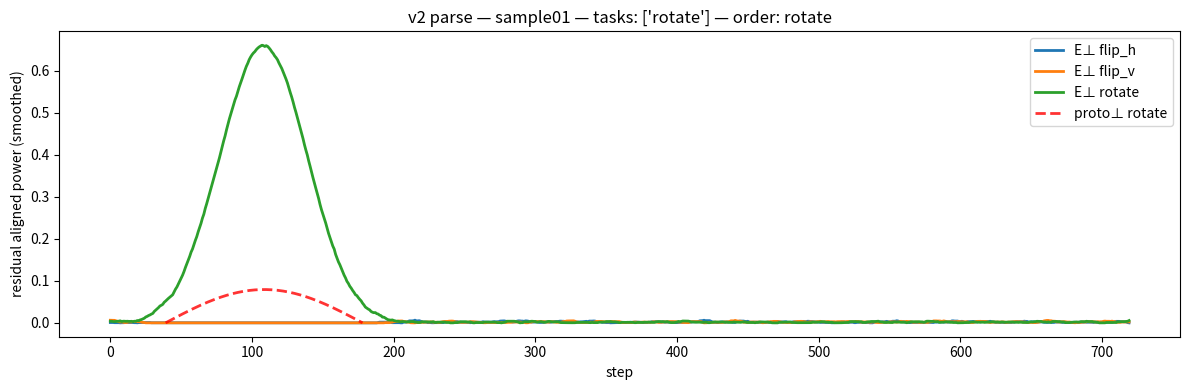
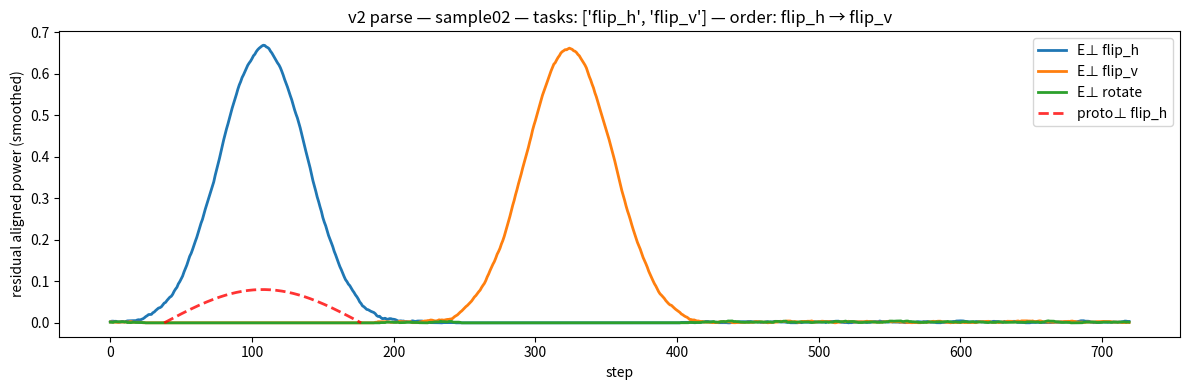
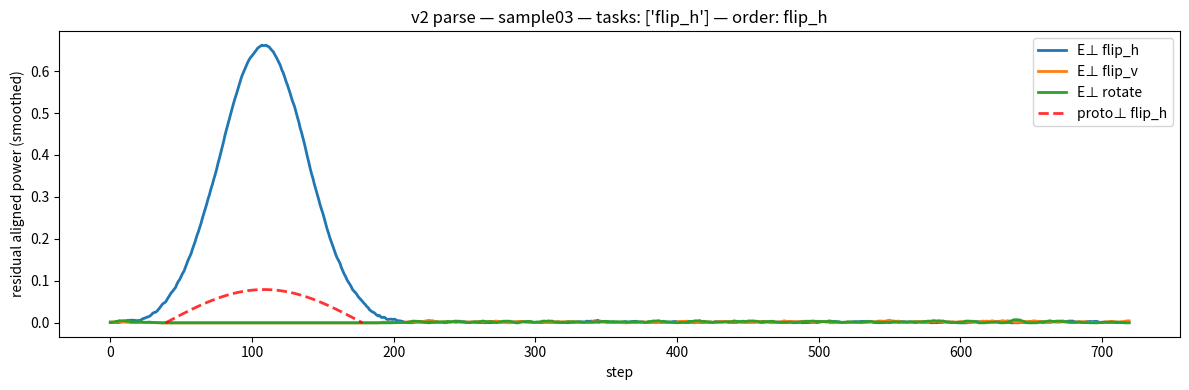
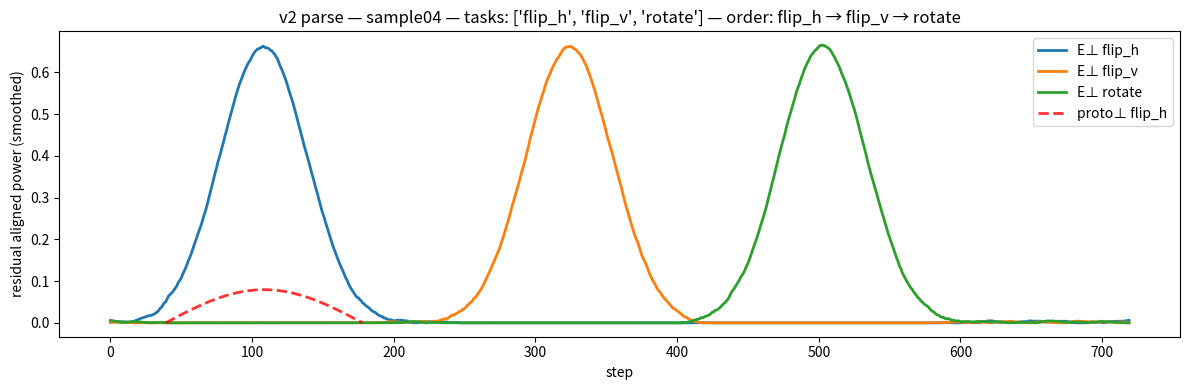
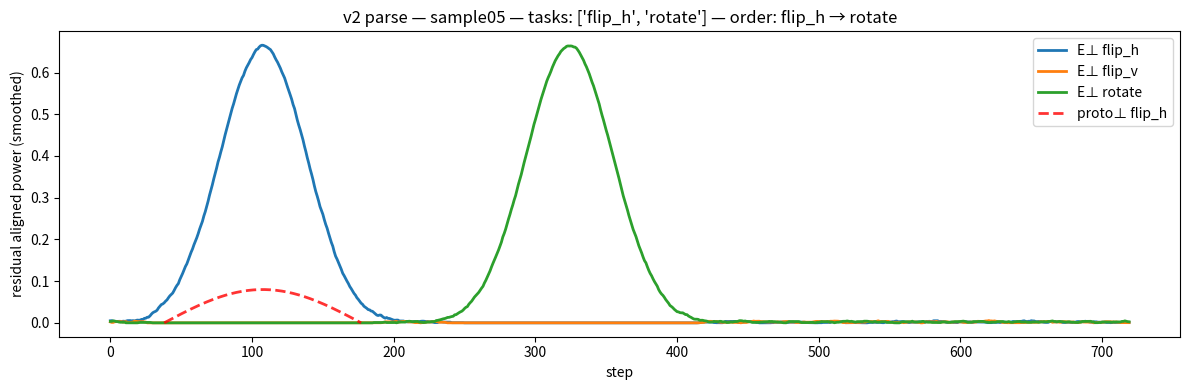
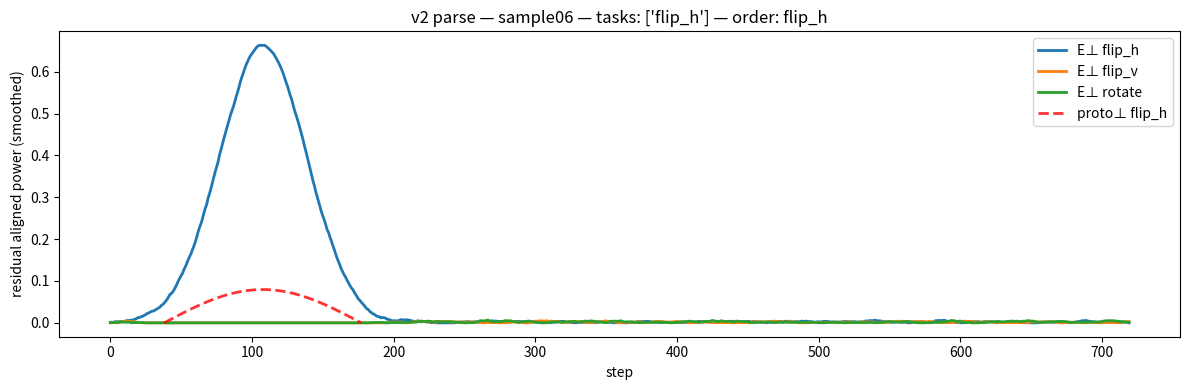
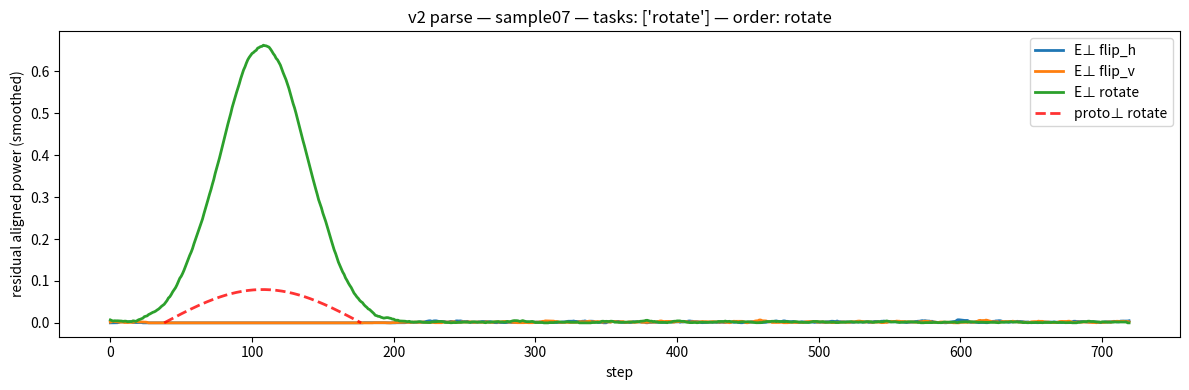
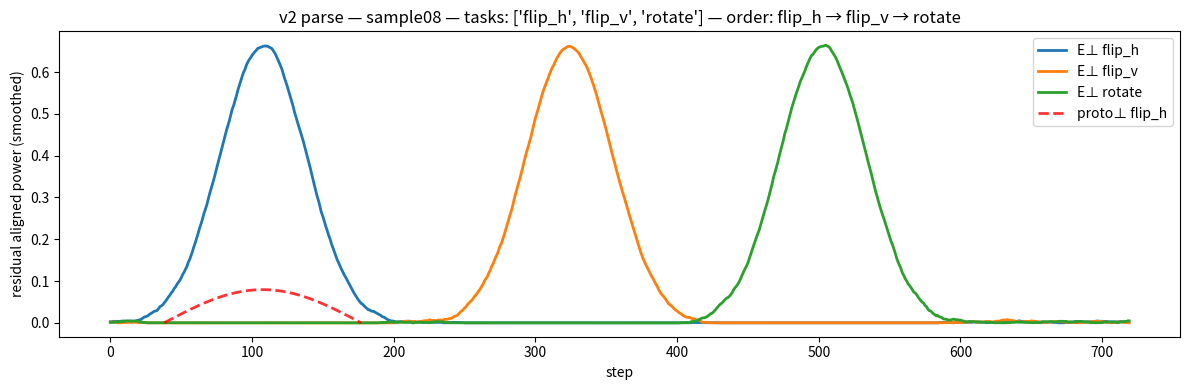
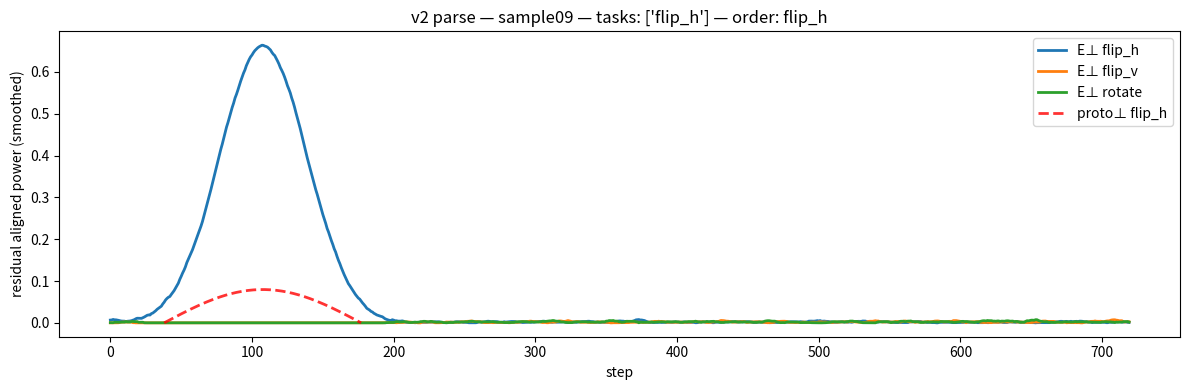
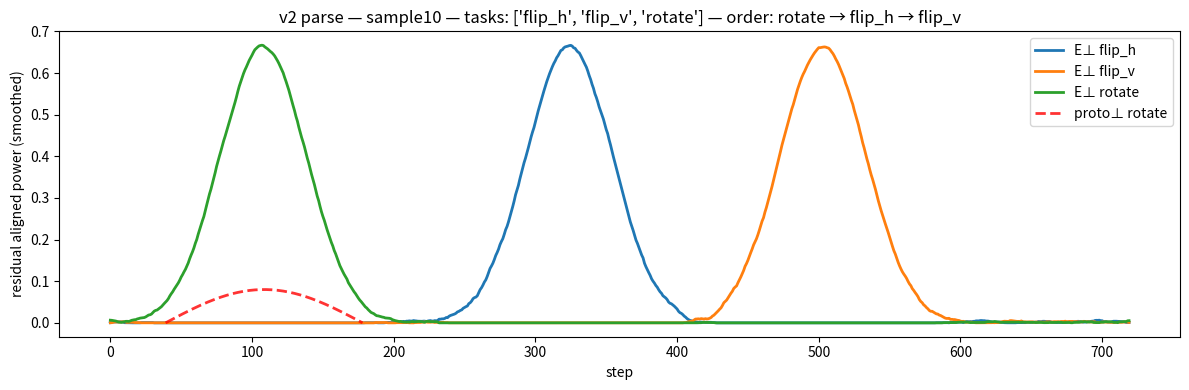
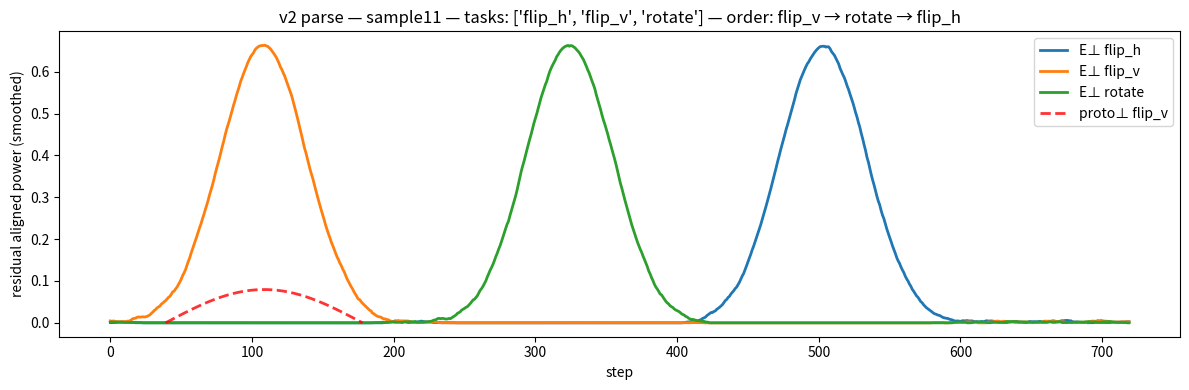
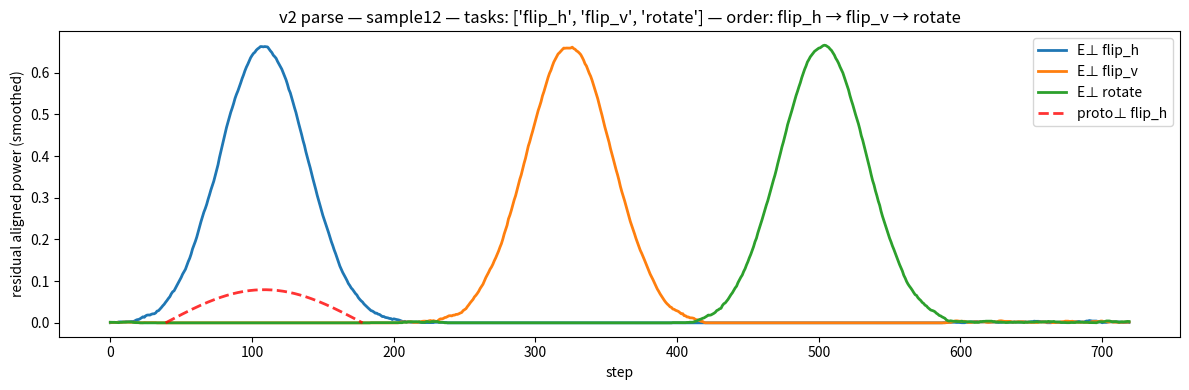

Python code for these plots, in order:
#!/usr/bin/env python3
# -*- coding: utf-8 -*-

# ==============================================================================
# Apache 2.0 License (ngeodesic.ai)
# ==============================================================================
# Copyright 2025 Ian C. Moore (Provisional Patents #63/864,726, #63/865,437, #63/871,647 and #63/872,334)
# Email: ngeodesic@gmail.com
# Part of Noetic Geodesic Framework (NGF)
#
# Licensed under the Apache License, Version 2.0 (the "License");
# you may not use this file except in compliance with the License.
# You may obtain a copy of the License at
#
# http://www.apache.org/licenses/LICENSE-2.0
#
# Unless required by applicable law or agreed to in writing, software
# distributed under the License is distributed on an "AS IS" BASIS,
# WITHOUT WARRANTIES OR CONDITIONS OF ANY KIND, either express or implied.
# See the License for the specific language governing permissions and
# limitations under the License.

"""
Stage 10 — v2 synthetic benchmark (parser + executor)
----------------------------------------------------
- Synthesizes ARC-12-like primitives: flip_h, flip_v, rotate
- Builds concept energy traces over time for each primitive
- Parses tasks + order from traces using:
    * Perpendicular (common-mode removed) energy
    * Smoothing + matched filter
    * Peak picking (top-K by matched-filter response)
- Executes parsed tasks via geodesic *primitive* executor (here: literal ops)
- Reports accuracy and saves diagnostic plots


# Flags you can tweak
# --samples (default 12)
# --seed (default 42)
# --T time steps (default 720)
# --noise trace noise (default 0.01)
# --sigma smoother window (default 9)
# --proto_width matched-filter width (default 140)
# --topk force a max number of concepts to keep (else auto)

Usage:
  python3 stage10-benchmark-latest.py --samples 12 --seed 42 --T 720 --plot_dir plots_stage10
  python3 stage10-benchmark-latest.py --samples 10 --seed 42

"""

# [01] -> Tasks: ['rotate'] | Order: rotate | ok=True
#      areas⊥=[1.092, 1.196, 51.425] corr_peak=[0.523, 0.11, 0.973] plot=plots_v2/sample01.png
# [02] -> Tasks: ['flip_h', 'flip_v'] | Order: flip_h → flip_v | ok=True
#      areas⊥=[51.358, 51.39, 0.755] corr_peak=[0.972, 0.972, 0.328] plot=plots_v2/sample02.png
# [03] -> Tasks: ['flip_h'] | Order: flip_h | ok=True
#      areas⊥=[51.567, 1.185, 1.285] corr_peak=[0.971, 0.093, 0.156] plot=plots_v2/sample03.png
# [04] -> Tasks: ['flip_h', 'flip_v', 'rotate'] | Order: flip_h → flip_v → rotate | ok=True
#      areas⊥=[51.029, 50.777, 50.976] corr_peak=[0.972, 0.972, 0.971] plot=plots_v2/sample04.png
# [05] -> Tasks: ['flip_h', 'rotate'] | Order: flip_h → rotate | ok=True
#      areas⊥=[51.214, 0.765, 51.548] corr_peak=[0.972, 0.289, 0.971] plot=plots_v2/sample05.png
# [06] -> Tasks: ['flip_h'] | Order: flip_h | ok=True
#      areas⊥=[51.815, 0.956, 1.15] corr_peak=[0.971, 0.275, 0.121] plot=plots_v2/sample06.png
# [07] -> Tasks: ['rotate'] | Order: rotate | ok=True
#      areas⊥=[1.18, 1.158, 51.721] corr_peak=[0.264, 0.202, 0.972] plot=plots_v2/sample07.png
# [08] -> Tasks: ['flip_h', 'flip_v', 'rotate'] | Order: flip_h → flip_v → rotate | ok=True
#      areas⊥=[50.844, 51.047, 50.994] corr_peak=[0.971, 0.971, 0.971] plot=plots_v2/sample08.png
# [09] -> Tasks: ['flip_h'] | Order: flip_h | ok=True
#      areas⊥=[51.822, 1.123, 1.264] corr_peak=[0.972, 0.41, 0.373] plot=plots_v2/sample09.png
# [10] -> Tasks: ['flip_h', 'flip_v', 'rotate'] | Order: rotate → flip_h → flip_v | ok=True
#      areas⊥=[51.127, 50.938, 50.934] corr_peak=[0.97, 0.971, 0.971] plot=plots_v2/sample10.png

# [Stage10 v2 — synthetic] Accuracy: 10/10 = 100.0%


import argparse
import os
from dataclasses import dataclass, field
from typing import List, Tuple, Dict, Any
import numpy as np
import matplotlib.pyplot as plt

PRIMS = ["flip_h", "flip_v", "rotate"]

# -----------------------------
# Utilities
# -----------------------------

def set_seed(seed: int):
    rng = np.random.default_rng(seed)
    return rng

def moving_average(x, k=9):
    # symmetric causal-ish smoother: reflect-pad then uniform filter
    if k <= 1: 
        return x.copy()
    pad = k // 2
    xp = np.pad(x, (pad, pad), mode="reflect")
    kernel = np.ones(k) / k
    y = np.convolve(xp, kernel, mode="valid")
    return y

def half_sine(width):
    t = np.linspace(0, np.pi, width)
    return np.sin(t)

def gaussian_bump(T, center, width, amp=1.0):
    t = np.arange(T)
    sig2 = (width/2.355)**2  # FWHM to sigma
    return amp * np.exp(-(t-center)**2 / (2*sig2))

def add_noise(x, sigma, rng):
    return x + rng.normal(0, sigma, size=x.shape)

# -----------------------------
# Synthetic generator
# -----------------------------

@dataclass
class Sample:
    grid_in: np.ndarray
    tasks_true: List[str]
    order_true: List[str]
    grid_out_true: np.ndarray
    traces: Dict[str, np.ndarray]
    T: int

def random_grid(rng, H=8, W=8, ncolors=5):
    return rng.integers(0, ncolors, size=(H, W))

def apply_primitive(grid, prim):
    if prim == "flip_h":
        return np.fliplr(grid)
    if prim == "flip_v":
        return np.flipud(grid)
    if prim == "rotate":
        # 90° clockwise
        return np.rot90(grid, k=-1)
    raise ValueError("unknown prim")

def apply_sequence(grid, seq):
    g = grid.copy()
    for p in seq:
        g = apply_primitive(g, p)
    return g

def gen_synthetic_traces(tasks: List[str], T: int, rng, noise=0.01) -> Dict[str, np.ndarray]:
    """
    For each primitive concept, produce an energy trace over T steps.
    We place broad gaussian bumps at time windows associated with tasks.
    """
    # positions for potential 3 tasks across T
    centers = [int(T*0.15), int(T*0.45), int(T*0.70)]
    width = int(T*0.10)
    base_drift = 0.002 * np.linspace(1.0, 1.1, T)

    traces = {p: np.zeros(T, dtype=float) for p in PRIMS}
    # Each task contributes a bump to its concept
    for idx, prim in enumerate(tasks):
        c = centers[idx % len(centers)]
        amp = 1.0
        bump = gaussian_bump(T, c, width, amp=amp)
        traces[prim] += bump

    # Add small correlated baseline to all traces + noise
    for p in PRIMS:
        traces[p] += base_drift
        traces[p] = add_noise(traces[p], noise, rng)
        # ensure non-neg
        traces[p] = np.clip(traces[p], 0, None)

    return traces

def make_sample(rng, T=720, n_tasks=(1,3), grid_shape=(8,8), noise=0.01) -> Sample:
    k = rng.integers(n_tasks[0], n_tasks[1]+1)
    tasks = list(rng.choice(PRIMS, size=k, replace=False))
    # random order:
    rng.shuffle(tasks)
    g0 = random_grid(rng, H=grid_shape[0], W=grid_shape[1])
    g1 = apply_sequence(g0, tasks)
    traces = gen_synthetic_traces(tasks, T=T, rng=rng, noise=noise)
    return Sample(grid_in=g0, tasks_true=tasks, order_true=tasks, grid_out_true=g1, traces=traces, T=T)

# -----------------------------
# Parser: perpendicular energy + matched filter
# -----------------------------

@dataclass
class ParseResult:
    tasks: List[str]
    order: List[str]
    peak_times: Dict[str, int]
    areas_perp: Dict[str, float]
    corr_peak: Dict[str, float]

def common_mode(traces: Dict[str, np.ndarray]) -> np.ndarray:
    X = np.stack([traces[p] for p in PRIMS], axis=0)
    mu = X.mean(axis=0)
    return mu

def perpendicular_energy(traces: Dict[str, np.ndarray]) -> Dict[str, np.ndarray]:
    mu = common_mode(traces)
    E = {}
    for p in PRIMS:
        E[p] = np.clip(traces[p] - mu, 0, None)  # residual positive part
    return E

def matched_filter_parse(traces: Dict[str, np.ndarray], sigma=9, proto_width=140, topk=None) -> ParseResult:
    # Residual energy
    E_perp = perpendicular_energy(traces)
    T = len(next(iter(traces.values())))

    # Smoothing
    E_s = {p: moving_average(E_perp[p], k=sigma) for p in PRIMS}

    # Prototype (half-sine) normalized
    proto = half_sine(proto_width)
    proto = proto / (np.linalg.norm(proto) + 1e-8)

    # Matched filtering via convolution (correlation) with same length
    MF = {}
    peak_idx = {}
    corr_peak = {}
    areas = {}

    for p in PRIMS:
        # correlate
        m = np.correlate(E_s[p], proto, mode="same")
        MF[p] = m
        # pick global peak
        idx = int(np.argmax(m))
        peak_idx[p] = idx
        # correlation proxy: cosine between window and proto
        L = proto_width
        a = max(0, idx - L//2)
        b = min(T, idx + L//2)
        w = E_s[p][a:b]
        w = (w - w.mean())  # demean before cosine
        pr = proto[:len(w)] - proto[:len(w)].mean()
        denom = (np.linalg.norm(w) * np.linalg.norm(pr) + 1e-8)
        corr_peak[p] = float(np.dot(w, pr) / denom)
        areas[p] = float(np.trapz(E_s[p]))

    # decide which concepts are present
    areas_arr = np.array([areas[p] for p in PRIMS])
    corrs_arr = np.array([corr_peak[p] for p in PRIMS])
    Amax = float(areas_arr.max() + 1e-12)
    Cmax = float(corrs_arr.max() + 1e-12)

    if topk is None:
        keep = []
        for p in PRIMS:
            a_ok = (areas[p] / Amax) >= 0.45
            c_ok = (corr_peak[p] / Cmax) >= 0.5
            if a_ok and c_ok:
                keep.append(p)
        # Fallback: if we filtered everything (e.g., weak signals), keep the best by (corr * area)
        if not keep:
            score = {p: corr_peak[p] * (areas[p] / (Amax+1e-12)) for p in PRIMS}
            keep = [max(score, key=score.get)]
    else:
        keep = sorted(PRIMS, key=lambda p: corr_peak[p], reverse=True)[:topk]

    # order by peak time increasing
    order = sorted(keep, key=lambda p: peak_idx[p])

    return ParseResult(tasks=keep, order=order, peak_times=peak_idx,
                       areas_perp=areas, corr_peak=corr_peak)

# -----------------------------
# Executor: apply predicted sequence to grid
# -----------------------------

def execute_plan(grid, order: List[str]):
    return apply_sequence(grid, order)

# -----------------------------
# Plotting
# -----------------------------

def plot_parse(sample_id: int, sample: Sample, E_perp_s: Dict[str, np.ndarray], parse: ParseResult, out_dir: str):
    os.makedirs(out_dir, exist_ok=True)
    T = sample.T
    fig, ax = plt.subplots(figsize=(12,4))
    for p, color in zip(PRIMS, ["C0","C1","C2"]):
        ax.plot(E_perp_s[p], label=f"E⊥ {p}", color=color, linewidth=2)
    # overlay a prototype shifted to each picked peak (for the first in order)
    if len(parse.order) > 0:
        p0 = parse.order[0]
        proto_width = 140
        proto = half_sine(proto_width)
        proto = proto / (np.linalg.norm(proto) + 1e-8)
        shift = parse.peak_times[p0]
        xs = np.arange(proto_width) + shift - proto_width//2
        ys = proto * max(1e-8, E_perp_s[p0].max())
        # clip to plot bounds
        mask = (xs >= 0) & (xs < T)
        ax.plot(xs[mask], ys[mask], 'r--', label=f"proto⊥ {p0}", linewidth=2, alpha=0.8)

    ax.set_title(f"v2 parse — sample{sample_id:02d} — tasks: {parse.tasks} — order: {' → '.join(parse.order) if parse.order else '—'}")
    ax.set_xlabel("step"); ax.set_ylabel("residual aligned power (smoothed)")
    ax.legend(loc="upper right")
    fname = os.path.join(out_dir, f"sample{sample_id:02d}.png")
    plt.tight_layout()
    plt.savefig(fname, dpi=110)
    plt.close()
    return fname

# -----------------------------
# Main
# -----------------------------

def main():
    ap = argparse.ArgumentParser()
    ap.add_argument("--samples", type=int, default=12)
    ap.add_argument("--seed", type=int, default=42)
    ap.add_argument("--T", type=int, default=720)
    ap.add_argument("--noise", type=float, default=0.01)
    ap.add_argument("--plot_dir", type=str, default="plots_stage10_v2")
    ap.add_argument("--sigma", type=int, default=9, help="smoother window")
    ap.add_argument("--proto_width", type=int, default=140)
    ap.add_argument("--topk", type=int, default=None, help="max concepts to keep; default=auto")
    args = ap.parse_args()

    rng = set_seed(args.seed)

    correct = 0
    results = []

    for i in range(1, args.samples+1):
        # 1) build synthetic sample
        sample = make_sample(rng, T=args.T, noise=args.noise)

        # 2) compute residual (perpendicular) energy & smooth
        E_perp = perpendicular_energy(sample.traces)
        E_perp_s = {p: moving_average(E_perp[p], k=args.sigma) for p in PRIMS}

        # 3) parse tasks + order
        parse = matched_filter_parse(sample.traces, sigma=args.sigma, proto_width=args.proto_width, topk=args.topk)

        # 4) execute predicted order
        grid_pred = execute_plan(sample.grid_in, parse.order)

        # 5) evaluate
        ok = bool(np.array_equal(grid_pred, sample.grid_out_true))
        correct += int(ok)

        # 6) plot
        plot_path = plot_parse(i, sample, E_perp_s, parse, args.plot_dir)

        # 7) pretty print
        areas = [round(parse.areas_perp[p], 3) for p in PRIMS]
        corr = [round(parse.corr_peak[p], 3) for p in PRIMS]
        print(f"[{i:02d}] -> Tasks: {parse.tasks} | Order: {' → '.join(parse.order) if parse.order else '—'} | ok={ok}")
        print(f"     areas⊥={areas} corr_peak={corr} plot={plot_path}")

    acc = correct / args.samples
    print(f"\n[Stage10 v2 — synthetic] Accuracy: {correct}/{args.samples} = {acc:.1%}")

if __name__ == "__main__":
    main()
